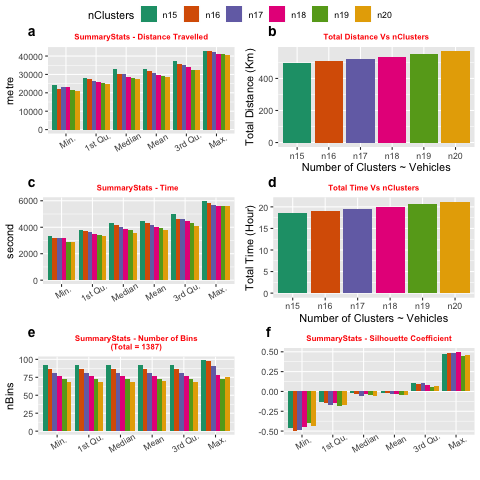

The data file committed next to this chart (first rows):
nClusters	Min.	X1st.Qu.	Median	Mean	X3rd.Qu.	Max.	total	type
n15	24309	27881	33154	33048	37193	42937	495.7	distance
n16	22275	27364	30482	31721	35490	42599	507.5	distance
n17	23334	26208	30114	30742	35192	42292	522.6	distance
n18	23250	25942	28401	29559	33840	41326	532.1	distance
n19	21793	25255	28208	29059	32227	40858	552.1	distance
n20	21059	24992	27283	28485	32670	40554	569.7	distance
n15	3370	3827	4348	4475	5015	5967	18.65	time
n16	3205	3744	4140	4297	4641	5808	19.1	time
n17	3212	3643	3989	4141	4644	5718	19.55	time
n18	3207	3472	3854	4006	4475	5641	20.03	time
n19	2911	3407	3765	3910	4300	5609	20.64	time
n20	2848	3336	3602	3810	4120	5613	21.17	time
n15	92	92	92	92.47	92	99	1387	nBins
n16	86	86	86	86.69	86	97	1387	nBins
n17	81	81	81	81.59	81	91	1387	nBins
n18	77	77	77	77.06	77	78	1387	nBins
n19	73	73	73	73	73	73	1387	nBins
n20	69	69	69	69.35	69	76	1387	nBins
